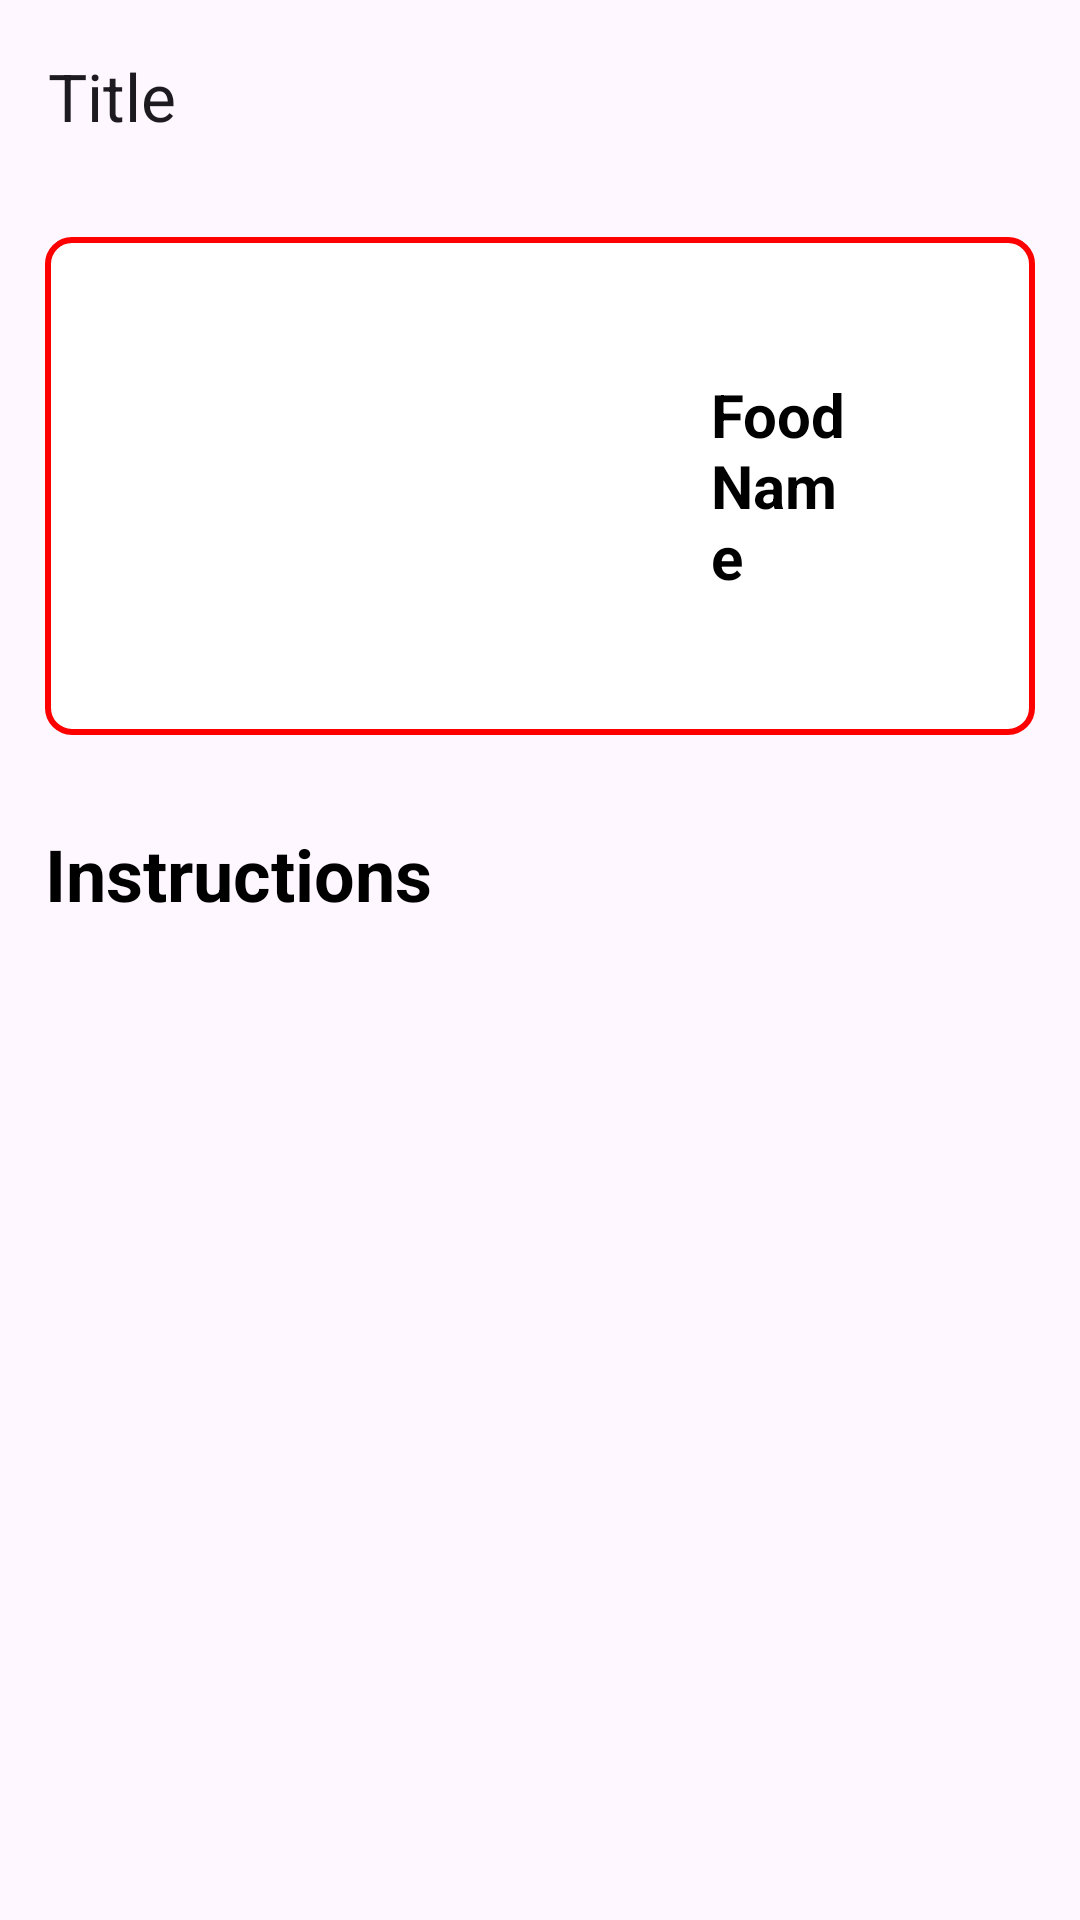

This screen was rendered from an Android layout file. Write that file and the resources it references.
<!-- AndroidManifest.xml: application theme Theme.RecipeApp -->
<!-- res/layout/activity_meal_details_screen.xml -->
<?xml version="1.0" encoding="utf-8"?>
<LinearLayout xmlns:android="http://schemas.android.com/apk/res/android"
    xmlns:app="http://schemas.android.com/apk/res-auto"
    xmlns:tools="http://schemas.android.com/tools"
    android:id="@+id/main"
    android:layout_width="match_parent"
    android:layout_height="match_parent"
    tools:context=".meal_details_screen"
    android:orientation="vertical">
    <com.google.android.material.appbar.MaterialToolbar
        android:id="@+id/toolbartile2"
        android:layout_width="match_parent"
        android:layout_height="wrap_content"
        app:title="Title"
        android:background="@color/red"/>
    <LinearLayout
        android:layout_width="match_parent"
        android:layout_height="wrap_content"
        android:orientation="horizontal"
        android:layout_margin="15dp"
        android:background="@drawable/rounded_linear_layout">

        <ImageView
            android:id="@+id/foodimage3"
            android:layout_width="160dp"
            android:layout_height="160dp"
            android:layout_margin="3dp"

            />
        <TextView
            android:id="@+id/foodname"
            android:layout_marginLeft="56dp"
            android:layout_marginRight="56dp"
            android:textColor="@color/black"
            android:textStyle="bold"
            android:textSize="20sp"
            android:textAlignment="center"
            android:layout_gravity="center"
            android:layout_width="wrap_content"
            android:layout_height="wrap_content"
            android:text="Food Name"/>

    </LinearLayout>
    <TextView
        android:text="Instructions"
        android:textStyle="bold"
        android:textColor="@color/black"
        android:layout_width="wrap_content"
        android:layout_height="wrap_content"
        android:layout_margin="15dp"
        android:textSize="24sp"/>
    <ScrollView
        android:layout_width="wrap_content"
        android:layout_height="wrap_content">

        <TextView
            android:id="@+id/instructions"
            android:layout_width="wrap_content"
            android:layout_height="wrap_content"
            android:layout_margin="15dp" />


    </ScrollView>





</LinearLayout>
<!-- resources referenced by this layout -->
<resources>
  <!-- drawable rounded_linear_layout (drawable) -->
  <?xml version="1.0" encoding="utf-8"?>
  <shape xmlns:android="http://schemas.android.com/apk/res/android">
      
      <solid android:color="@android:color/white" />
  
      
      <stroke
          android:width="2dp"
          android:color="#FF0000" />
  
      
      <corners
          android:radius="8dp" />
  
      
  
  </shape>
  <style name="Theme.RecipeApp" parent="Base.Theme.RecipeApp" />
  <style name="Base.Theme.RecipeApp" parent="Theme.Material3.DayNight.NoActionBar">
          
  
          <item name="colorPrimary">@color/red</item>
      </style>
  <!-- not gathered from this repository: default colours our renderer supplied (Android Studio template values) -->
  <color name="black">#FF000000</color>
</resources>
